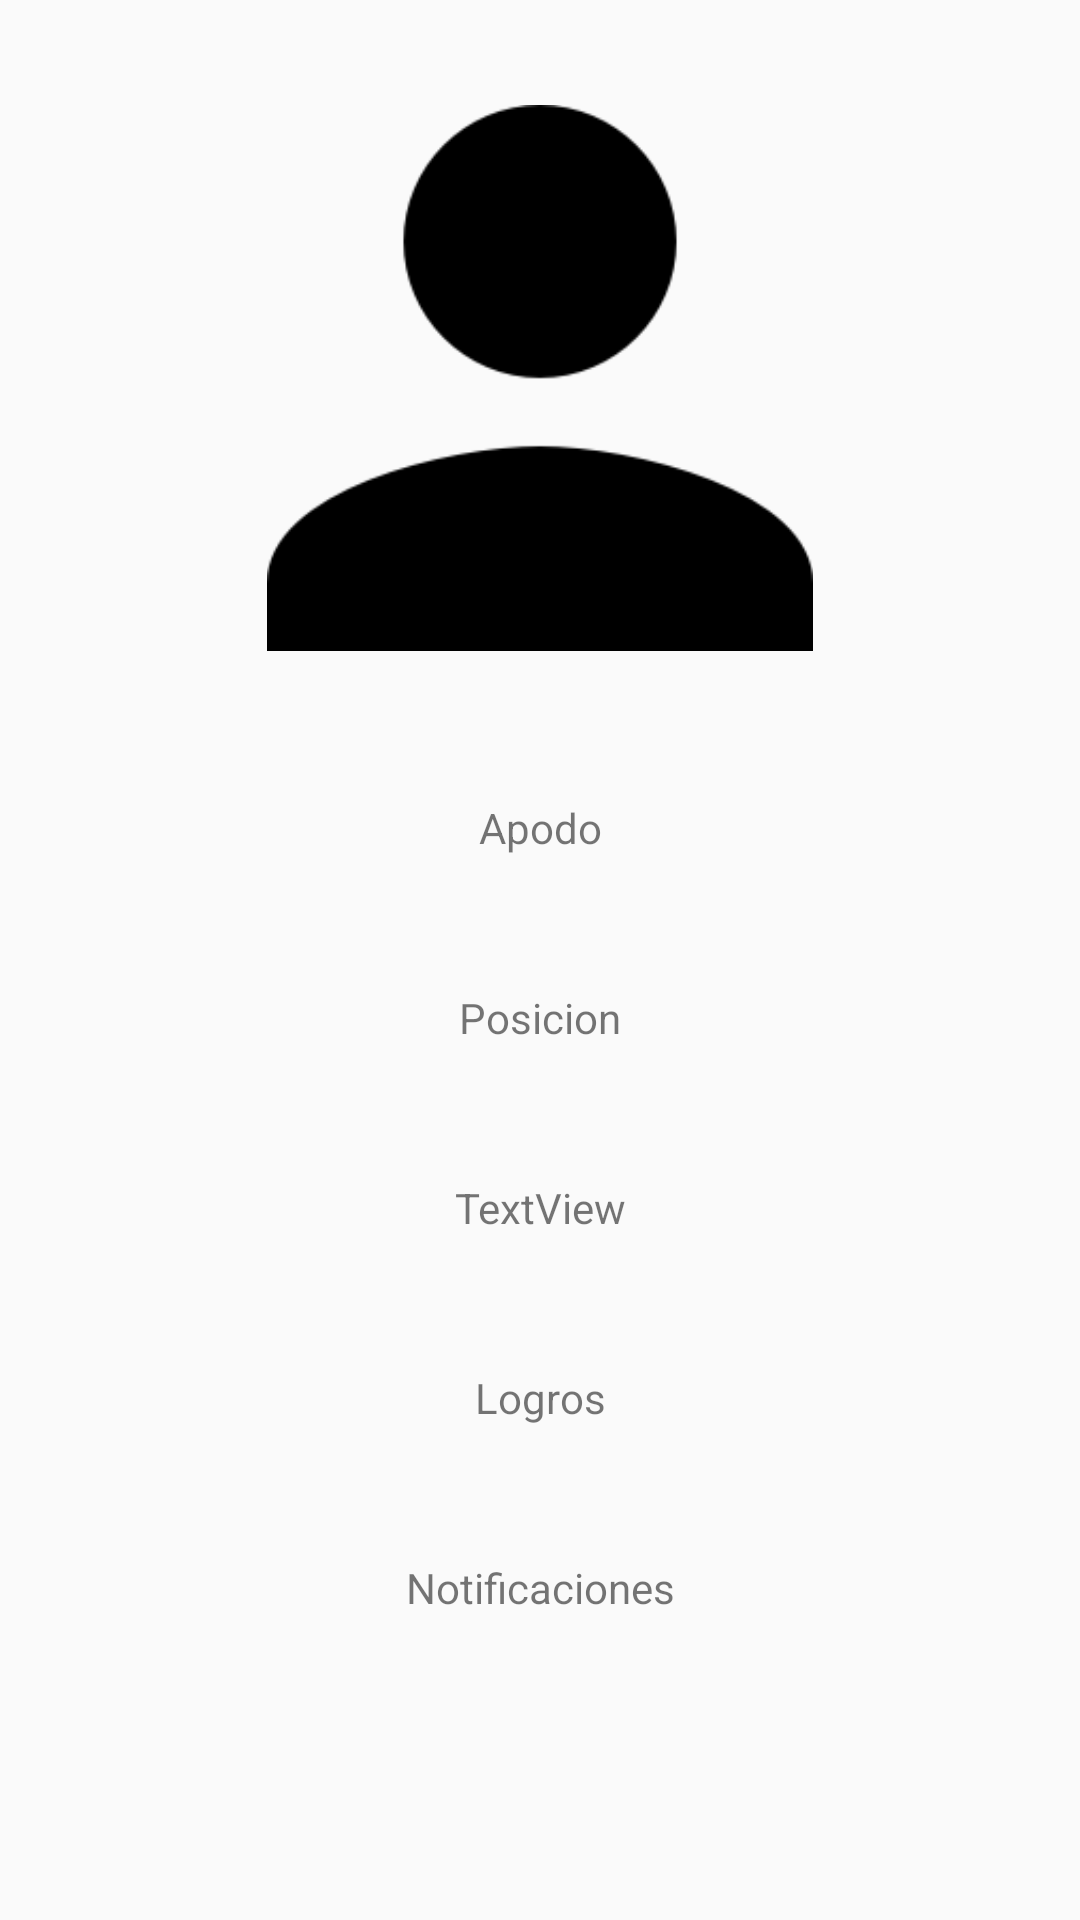

This screen was rendered from an Android layout file. Write that file and the resources it references.
<!-- AndroidManifest.xml: application theme AppTheme -->
<!-- res/layout/activity_item_usuario.xml -->
<?xml version="1.0" encoding="utf-8"?>
<android.support.constraint.ConstraintLayout
    xmlns:android="http://schemas.android.com/apk/res/android"
    xmlns:app="http://schemas.android.com/apk/res-auto"
    xmlns:tools="http://schemas.android.com/tools"
    android:layout_width="match_parent"
    android:layout_height="wrap_content">

    <ImageView
        android:id="@+id/imageView"
        android:layout_width="182dp"
        android:layout_height="182dp"
        android:layout_marginEnd="101dp"
        android:layout_marginStart="101dp"
        android:layout_marginTop="35dp"
        app:layout_constraintEnd_toEndOf="parent"
        app:layout_constraintStart_toStartOf="parent"
        app:layout_constraintTop_toTopOf="parent"
        app:srcCompat="@drawable/aux_user" />

    <TextView
        android:id="@+id/textApodo"
        android:layout_width="wrap_content"
        android:layout_height="wrap_content"
        android:layout_marginBottom="15dp"
        android:layout_marginEnd="163dp"
        android:layout_marginStart="163dp"
        android:layout_marginTop="40dp"
        android:text="Apodo"
        app:layout_constraintBottom_toTopOf="@+id/textPosicion"
        app:layout_constraintEnd_toEndOf="parent"
        app:layout_constraintStart_toStartOf="parent"
        app:layout_constraintTop_toBottomOf="@+id/imageView" />

    <TextView
        android:id="@+id/textPosicion"
        android:layout_width="wrap_content"
        android:layout_height="wrap_content"
        android:layout_marginBottom="15dp"
        android:layout_marginEnd="163dp"
        android:layout_marginStart="163dp"
        android:layout_marginTop="20dp"
        android:text="Posicion"
        app:layout_constraintBottom_toTopOf="@+id/textPuntos"
        app:layout_constraintEnd_toEndOf="parent"
        app:layout_constraintStart_toStartOf="parent"
        app:layout_constraintTop_toBottomOf="@+id/textApodo" />

    <TextView
        android:id="@+id/textPuntos"
        android:layout_width="wrap_content"
        android:layout_height="wrap_content"
        android:layout_marginBottom="15dp"
        android:layout_marginEnd="163dp"
        android:layout_marginStart="163dp"
        android:layout_marginTop="20dp"
        android:text="TextView"
        app:layout_constraintBottom_toTopOf="@+id/textLogros"
        app:layout_constraintEnd_toEndOf="parent"
        app:layout_constraintStart_toStartOf="parent"
        app:layout_constraintTop_toBottomOf="@+id/textPosicion" />

    <TextView
        android:id="@+id/textLogros"
        android:layout_width="wrap_content"
        android:layout_height="wrap_content"
        android:layout_marginBottom="15dp"
        android:layout_marginEnd="163dp"
        android:layout_marginStart="163dp"
        android:layout_marginTop="20dp"
        android:text="Logros"
        app:layout_constraintBottom_toTopOf="@+id/textNotificaciones"
        app:layout_constraintEnd_toEndOf="parent"
        app:layout_constraintStart_toStartOf="parent"
        app:layout_constraintTop_toBottomOf="@+id/textPuntos" />

    <TextView
        android:id="@+id/textNotificaciones"
        android:layout_width="wrap_content"
        android:layout_height="wrap_content"
        android:layout_marginBottom="92dp"
        android:layout_marginEnd="163dp"
        android:layout_marginStart="163dp"
        android:layout_marginTop="20dp"
        android:text="Notificaciones"
        app:layout_constraintBottom_toBottomOf="parent"
        app:layout_constraintEnd_toEndOf="parent"
        app:layout_constraintStart_toStartOf="parent"
        app:layout_constraintTop_toBottomOf="@+id/textLogros" />
</android.support.constraint.ConstraintLayout>
<!-- resources referenced by this layout -->
<resources>
  <!-- drawable aux_user: png bitmap (drawable-v24, 3603 bytes) -->
  <style name="AppTheme" parent="Theme.AppCompat.Light.NoActionBar">
          
          <item name="colorPrimary">@android:color/holo_blue_bright</item>
          <item name="colorPrimaryDark">@color/colorPrimaryDark</item>
          <item name="colorAccent">@color/colorPrimaryDark</item>
      </style>
  <!-- not gathered from this repository: default colours our renderer supplied (Android Studio template values) -->
  <color name="colorPrimaryDark">#FF3700B3</color>
</resources>
